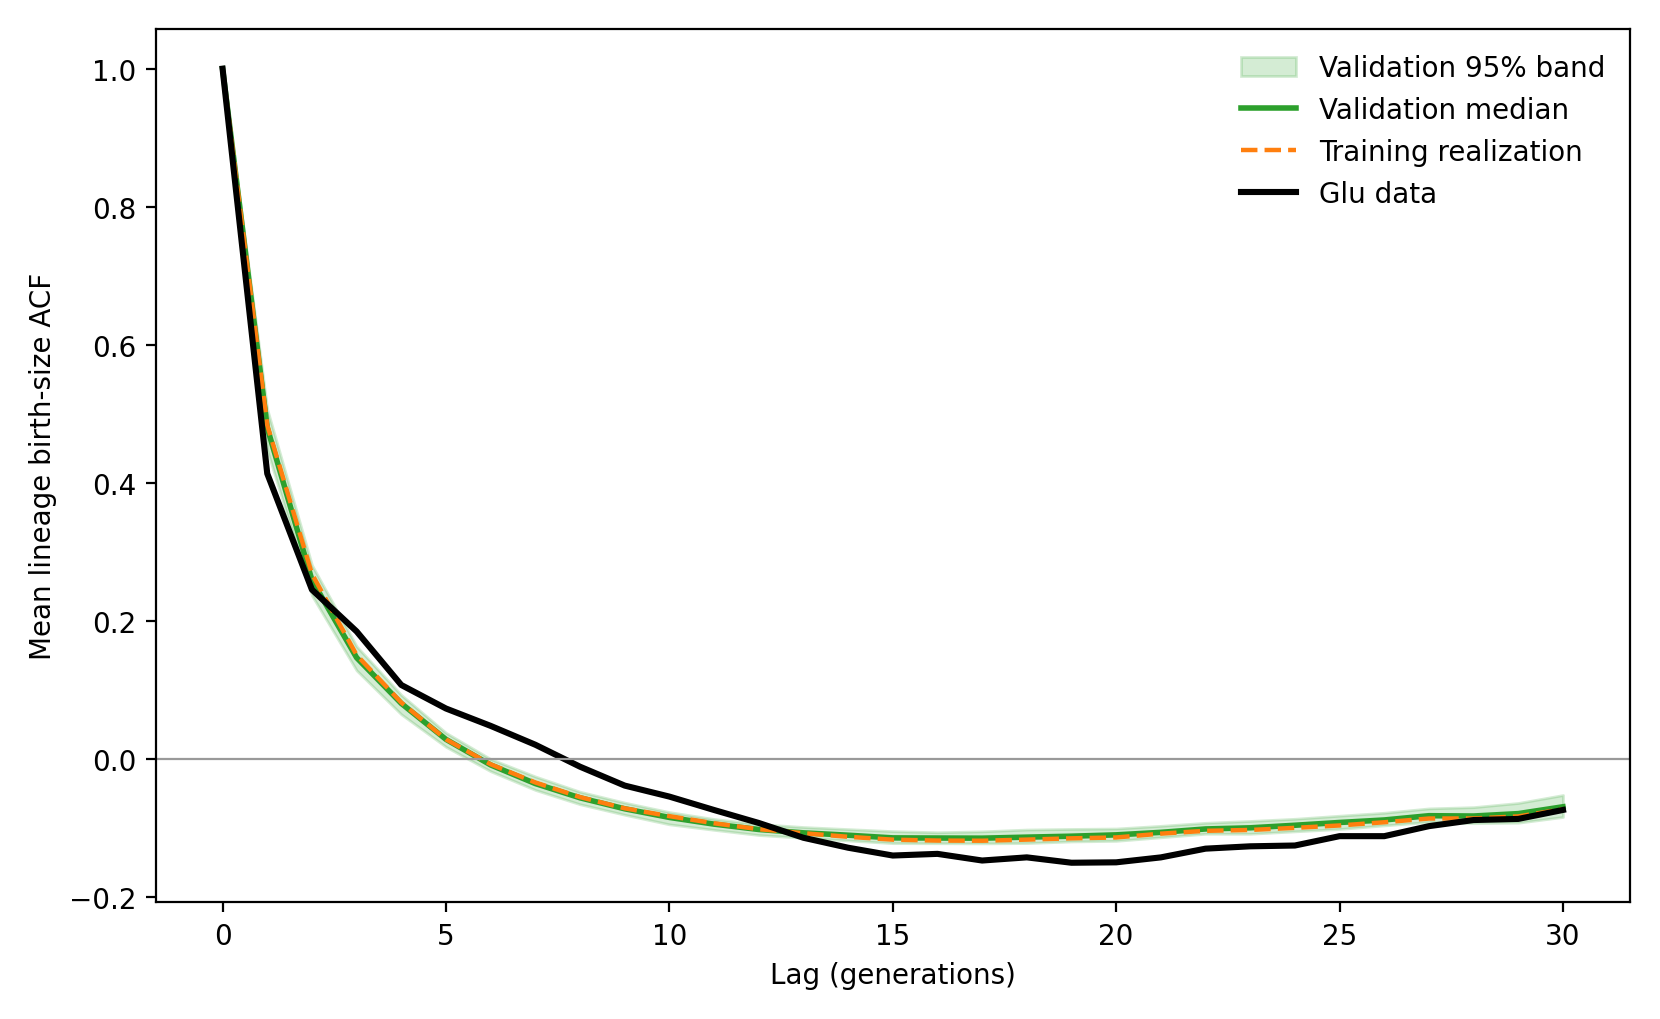

Source data for this figure (header and first rows):
lag, observed, training_optimized, validation_median, validation_q2.5, validation_q97.5
0, 1.0, 1.0, 1.0, 1.0, 1.0
1, 0.4132, 0.4834, 0.4796, 0.4468, 0.5064
2, 0.245, 0.2678, 0.2589, 0.2365, 0.2806
3, 0.1845, 0.1502, 0.1464, 0.1279, 0.1628
4, 0.1068, 0.08138, 0.08011, 0.06427, 0.09232
5, 0.07272, 0.02805, 0.02801, 0.01719, 0.0375
6, 0.04757, -0.008076, -0.009054, -0.01821, -0.0005517
7, 0.02022, -0.03447, -0.03605, -0.0453, -0.02582
8, -0.01159, -0.05563, -0.05668, -0.06603, -0.04791
9, -0.03897, -0.07189, -0.07261, -0.08121, -0.06368
10, -0.05492, -0.08328, -0.08512, -0.09514, -0.07742
11, -0.07436, -0.09357, -0.09484, -0.1031, -0.08744
12, -0.09314, -0.1021, -0.1026, -0.1106, -0.09471
13, -0.1146, -0.108, -0.1074, -0.1147, -0.09905
14, -0.129, -0.1132, -0.1109, -0.1185, -0.1021
15, -0.1403, -0.1173, -0.1148, -0.1224, -0.105
16, -0.1379, -0.1186, -0.115, -0.1225, -0.1066
17, -0.1476, -0.1189, -0.1152, -0.1227, -0.1053
18, -0.143, -0.1173, -0.1137, -0.1223, -0.1027
19, -0.1508, -0.1154, -0.1123, -0.1199, -0.1018
20, -0.1502, -0.1142, -0.1104, -0.1191, -0.1012
21, -0.143, -0.1086, -0.1067, -0.1139, -0.09731
22, -0.1304, -0.1045, -0.1018, -0.1088, -0.09293
23, -0.127, -0.1033, -0.1002, -0.1088, -0.09024
24, -0.1258, -0.1003, -0.09647, -0.1053, -0.08711
25, -0.1123, -0.09678, -0.09243, -0.1019, -0.08263
26, -0.1123, -0.09212, -0.0888, -0.09667, -0.07836
27, -0.09776, -0.08669, -0.08262, -0.09175, -0.07206
28, -0.0889, -0.08661, -0.08307, -0.09345, -0.07021
29, -0.08726, -0.08365, -0.0796, -0.09274, -0.06418
30, -0.07427, -0.07318, -0.06966, -0.08444, -0.05269
